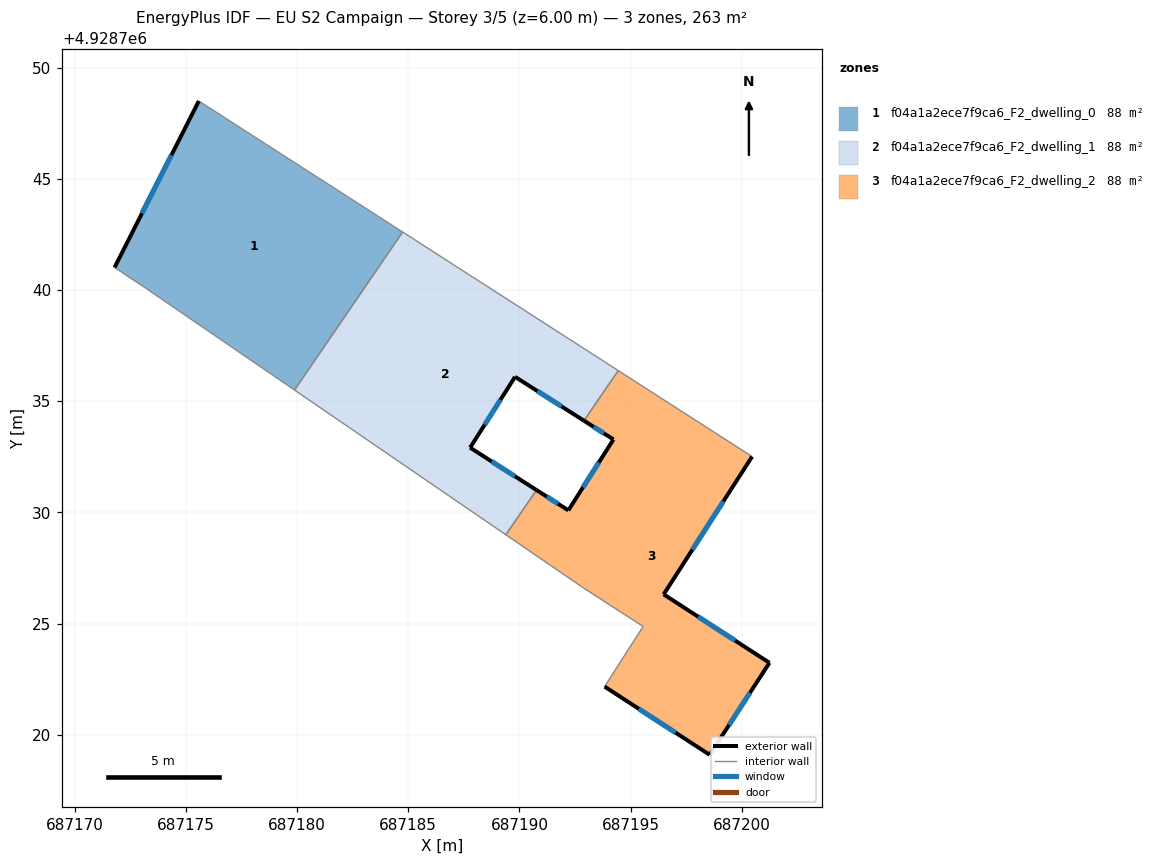
=== STOREY PLAN SPEC (per zone: floor XY polygon, exterior-wall plan segments, windows/doors) ===
zone 1: f04a1a2ece7f9ca6_F2_dwelling_0  (87.6 m²)
  floor: (687179.88, 4928735.51) (687184.75, 4928742.62) (687175.57, 4928748.51) (687171.78, 4928741.02) (687173.21, 4928740.07)
  exterior wall: (687171.78, 4928741.02) – (687175.57, 4928748.51)  [8.4 m]
    window: (687173.02, 4928743.46) – (687174.34, 4928746.08)  [3.1 m²]
  interior walls: 4
zone 2: f04a1a2ece7f9ca6_F2_dwelling_1  (87.6 m²)
  floor: (687190.77, 4928731.01) (687187.78, 4928732.91) (687189.80, 4928736.10) (687192.90, 4928734.13) (687194.45, 4928736.38) (687184.75, 4928742.62) (687179.88, 4928735.51) (687189.39, 4928728.99)
  exterior wall: (687187.78, 4928732.91) – (687190.77, 4928731.01)  [3.5 m]
    window: (687188.75, 4928732.29) – (687189.80, 4928731.63)  [1.3 m²]
  exterior wall: (687192.91, 4928734.13) – (687189.80, 4928736.10)  [3.7 m]
    window: (687191.90, 4928734.77) – (687190.81, 4928735.46)  [1.3 m²]
  exterior wall: (687189.80, 4928736.10) – (687187.78, 4928732.91)  [3.8 m]
    window: (687189.15, 4928735.06) – (687188.44, 4928733.95)  [1.4 m²]
  interior walls: 5
zone 3: f04a1a2ece7f9ca6_F2_dwelling_2  (87.6 m²)
  floor: (687198.56, 4928719.09) (687201.25, 4928723.23) (687196.49, 4928726.31) (687200.47, 4928732.51) (687194.45, 4928736.38) (687192.90, 4928734.13) (687194.23, 4928733.28) (687192.20, 4928730.09) (687190.77, 4928731.01) (687189.39, 4928728.99) (687192.88, 4928726.60) (687195.57, 4928724.87) (687193.83, 4928722.16)
  exterior wall: (687198.56, 4928719.09) – (687193.83, 4928722.16)  [5.6 m]
    window: (687197.02, 4928720.09) – (687195.37, 4928721.16)  [2.1 m²]
  exterior wall: (687190.77, 4928731.01) – (687192.20, 4928730.09)  [1.7 m]
    window: (687191.24, 4928730.71) – (687191.74, 4928730.39)  [0.6 m²]
  exterior wall: (687192.20, 4928730.09) – (687194.23, 4928733.28)  [3.8 m]
    window: (687192.86, 4928731.13) – (687193.57, 4928732.24)  [1.4 m²]
  exterior wall: (687194.23, 4928733.28) – (687192.91, 4928734.13)  [1.6 m]
    window: (687193.80, 4928733.56) – (687193.34, 4928733.85)  [0.6 m²]
  exterior wall: (687200.47, 4928732.51) – (687196.49, 4928726.31)  [7.4 m]
    window: (687199.18, 4928730.50) – (687197.79, 4928728.33)  [2.7 m²]
  exterior wall: (687196.49, 4928726.31) – (687201.25, 4928723.23)  [5.7 m]
    window: (687198.04, 4928725.31) – (687199.70, 4928724.23)  [2.1 m²]
  exterior wall: (687201.25, 4928723.23) – (687198.56, 4928719.09)  [4.9 m]
    window: (687200.38, 4928721.89) – (687199.44, 4928720.44)  [1.8 m²]
  interior walls: 6

=== DERIVED (storey summary) ===
Building: EU S2 Campaign
Storey: 3 of 5  (floor level z = 6.00 m)
Storey gross floor area: 262.9 m²
Zones on this storey: 3
  - f04a1a2ece7f9ca6_F2_dwelling_0: floor 87.6 m²; exterior wall 8.4 m (25.2 m²); 1 window(s) 3.1 m²; WWR 12.2%
  - f04a1a2ece7f9ca6_F2_dwelling_1: floor 87.6 m²; exterior wall 11.0 m (33.0 m²); 3 window(s) 4.0 m²; WWR 12.2%
  - f04a1a2ece7f9ca6_F2_dwelling_2: floor 87.6 m²; exterior wall 30.7 m (92.0 m²); 7 window(s) 11.2 m²; WWR 12.2%
Zone adjacency (shared interzone walls):
  - f04a1a2ece7f9ca6_F2_dwelling_0 ↔ f04a1a2ece7f9ca6_F2_dwelling_1
  - f04a1a2ece7f9ca6_F2_dwelling_1 ↔ f04a1a2ece7f9ca6_F2_dwelling_2